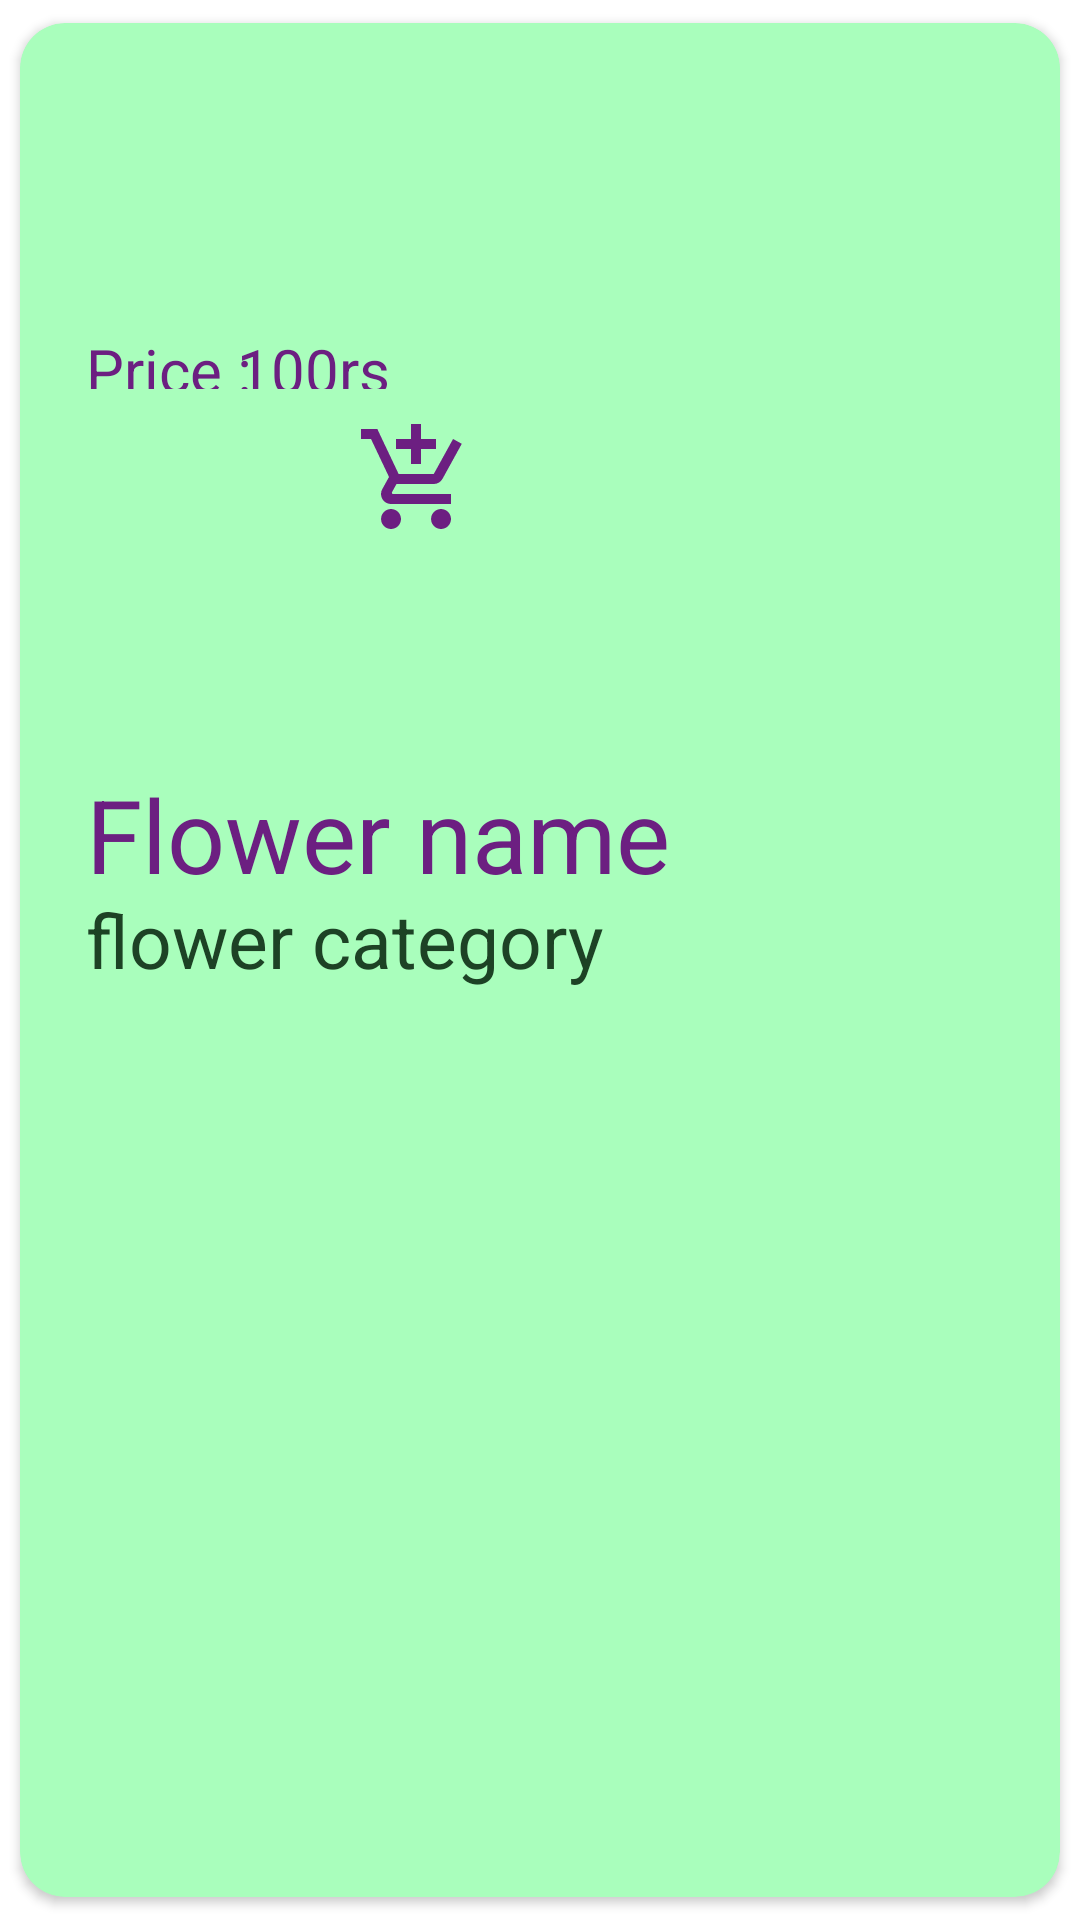

The Android layout XML behind this screen, and the referenced resources:
<!-- AndroidManifest.xml: application theme Theme.BloomRoom -->
<!-- res/layout/single_flower.xml -->
<?xml version="1.0" encoding="utf-8"?>
<androidx.cardview.widget.CardView xmlns:android="http://schemas.android.com/apk/res/android"
    xmlns:app="http://schemas.android.com/apk/res-auto"
    android:id="@+id/cardflower"
    android:layout_width="match_parent"
    android:layout_height="200dp"
    android:layout_marginBottom="5dp"
    android:elevation="12dp"
    app:cardBackgroundColor="#A9FEBC"
    app:cardCornerRadius="15dp"
    app:cardUseCompatPadding="true"
    app:contentPadding="2dp">


    <LinearLayout
        android:layout_width="match_parent"
        android:layout_height="wrap_content"
        android:layout_gravity="center_vertical"
        android:layout_marginTop="-15dp"
        android:orientation="horizontal">


        <LinearLayout
            android:layout_width="wrap_content"
            android:layout_height="130dp"
            android:layout_weight="1"
            android:orientation="vertical">

            <TextView
                android:id="@+id/display_flower_name"
                android:layout_width="match_parent"
                android:layout_height="1dp"
                android:layout_marginLeft="20dp"
                android:layout_marginTop="15dp"
                android:layout_weight="1"
                android:text="Flower name"
                android:textSize="34sp" />

            <TextView
                android:id="@+id/display_flower_category"
                android:layout_width="match_parent"
                android:layout_height="wrap_content"
                android:layout_marginLeft="20dp"
                android:layout_weight="1"
                android:text="flower category"
                android:textColor="#1D4225"
                android:textSize="25sp" />

        </LinearLayout>

    </LinearLayout>

    <LinearLayout
        android:layout_width="match_parent"
        android:layout_height="wrap_content"
        android:layout_marginLeft="20dp"
        android:layout_marginTop="100dp"
        android:layout_weight="1"
        android:orientation="horizontal">

        <TextView
            android:layout_width="200dp"
            android:layout_height="20dp"
            android:layout_weight="1"
            android:text="Price :"
            android:textSize="20sp" />

        <TextView
            android:id="@+id/display_flower_price"
            android:layout_width="match_parent"
            android:layout_height="match_parent"
            android:layout_marginLeft="-50dp"
            android:layout_weight="1"
            android:text="100rs"
            android:textSize="20sp" />

    </LinearLayout>

    <ImageView
        android:id="@+id/imgcartt"
        android:layout_width="60dp"
        android:layout_height="40dp"
        android:layout_marginLeft="100dp"
        android:layout_marginTop="130dp"
        android:layout_weight="1"
        app:srcCompat="@drawable/baseline_add_shopping_cart_24" />

</androidx.cardview.widget.CardView>
<!-- resources referenced by this layout -->
<resources>
  <!-- drawable baseline_add_shopping_cart_24 (drawable) -->
  <vector android:height="24dp" android:tint="#6C1F81"
      android:viewportHeight="24" android:viewportWidth="24"
      android:width="24dp" xmlns:android="http://schemas.android.com/apk/res/android">
      <path android:fillColor="@android:color/white" android:pathData="M11,9h2L13,6h3L16,4h-3L13,1h-2v3L8,4v2h3v3zM7,18c-1.1,0 -1.99,0.9 -1.99,2S5.9,22 7,22s2,-0.9 2,-2 -0.9,-2 -2,-2zM17,18c-1.1,0 -1.99,0.9 -1.99,2s0.89,2 1.99,2 2,-0.9 2,-2 -0.9,-2 -2,-2zM7.17,14.75l0.03,-0.12 0.9,-1.63h7.45c0.75,0 1.41,-0.41 1.75,-1.03l3.86,-7.01L19.42,4h-0.01l-1.1,2 -2.76,5L8.53,11l-0.13,-0.27L6.16,6l-0.95,-2 -0.94,-2L1,2v2h2l3.6,7.59 -1.35,2.45c-0.16,0.28 -0.25,0.61 -0.25,0.96 0,1.1 0.9,2 2,2h12v-2L7.42,15c-0.13,0 -0.25,-0.11 -0.25,-0.25z"/>
  </vector>
  <style name="Theme.BloomRoom" parent="Base.Theme.BloomRoom" />
  <style name="Base.Theme.BloomRoom" parent="Theme.MaterialComponents.Light.NoActionBar">
          <item name="android:textColor">@color/dark_violet</item>
          <item name="fontFamily">@font/dagestan</item>
          
          <item name="colorPrimary">@color/purple</item>
          <item name="colorPrimaryVariant">@color/dark_violet</item>
          <item name="colorOnPrimary">@color/mediumPurple</item>
  
          
          <item name="colorSecondary">@color/light_pink</item>
          <item name="colorSecondaryVariant">@color/dark_violet</item>
          <item name="colorOnSecondary">@color/pink</item>
          
          <item name="android:statusBarColor" tools:targetApi="1">?attr/colorPrimary</item>
  
          
      </style>
  <color name="dark_violet">#6C1F81</color>
  <color name="purple">#8441E9</color>
  <color name="mediumPurple">#8761CC</color>
  <color name="light_pink">#FBA9FE</color>
  <color name="pink">#EF85FD</color>
</resources>
